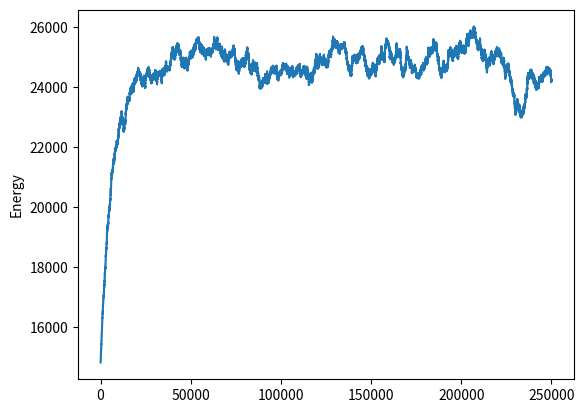

This figure's Python source:
#!/usr/bin/env -S uv run --script
#
# /// script
# requires-python = ">=3.13"
# dependencies = ["numpy", "matplotlib"]
# ///

import math
import random
import matplotlib.pyplot as plt
import numpy as np

T = 10.0
N = 1000
steps = 250000

n = np.ones((N, 3), dtype=int)     # array of quantum numbers
energies = []
E = 3 * N * math.pi * math.pi / 2
for k in range(steps):
    i = random.randrange(N)
    j = random.randrange(3)

    if random.random() < 0.5:
        dn = 1
        dE = (2 * n[i, j] + 1) * math.pi * math.pi / 2
    else:
        dn = -1
        dE = (-2 * n[i, j] + 1) * math.pi * math.pi / 2

    if n[i, j] > 1 or dn == 1:
        if random.random() < math.exp(-dE / T):
            n[i, j] += dn
            E += dE

    energies.append(E)


fig, ax = plt.subplots()

ax.plot(energies)
ax.set_ylabel("Energy")

plt.show()

# TODO: example 4.2
# TODO: derivation of monte carlo
